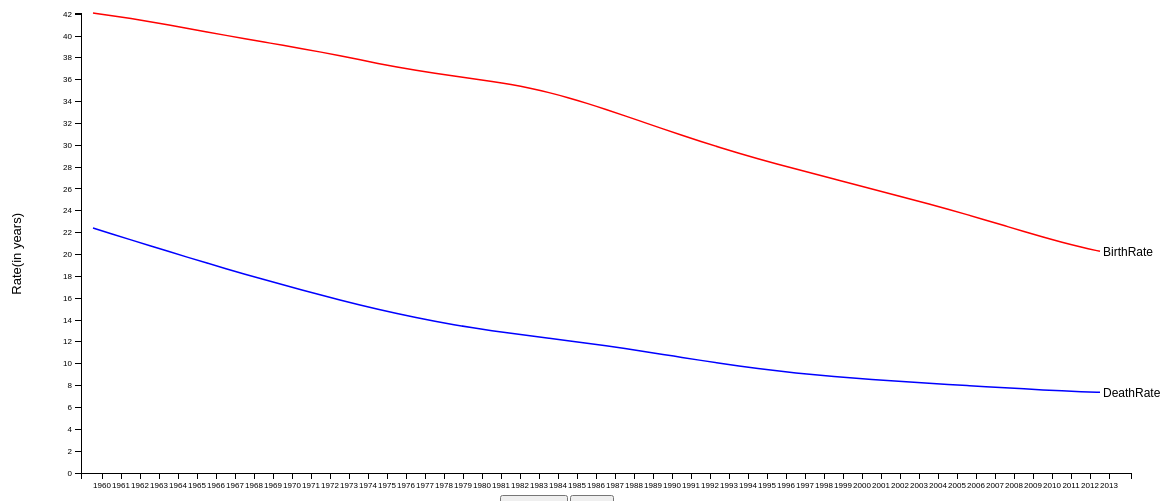
D3 v3 page, settled after 480 driven frames (8 s of simulated time); the page loaded 1 data file(s).


  var margin={top:20,right:30,bottom:20,left:120},
  width=1200-margin.left-margin.right,
  height=500-margin.top-margin.bottom;


  //setting scales for both axes
  var xAxisScale=d3.scale.ordinal().rangeRoundBands([0,width],.05);
  var yAxisScale=d3.scale.linear().range([height,0]);

  //scaling the axes
  var xAxis=d3.svg.axis().scale(xAxisScale).orient("bottom");
  var yAxis=d3.svg.axis().scale(yAxisScale).orient("left").ticks(20);

  //var color = d3.scale.category10();
  var color = d3.scale.ordinal()
  .range(["red", "blue"]);


  //appending svg to div
  var svg=d3.select("#content3").append("svg").attr("height",height+margin.top+margin.bottom).attr("width",width+margin.left+margin.right)
  .append("g").attr("transform","translate("+margin.left+","+margin.top+")");

  //generating path data
  var line = d3.svg.line()
  .interpolate("basis")
  .x(function(d) { return xAxisScale(d.year); })
  .y(function(d) { return yAxisScale(d.Rate); });


  //fetching data from json file
  d3.json("BirthAndDeath.json", function(error, data) {
    color.domain(d3.keys(data[0]).filter(function(key) { return key !== "year"; }));

    data.forEach(function(d) {
      d.BirthRate=parseFloat(d.BirthRate);
      d.DeathRate=parseFloat(d.DeathRate);
    });

    var rates = color.domain().map(function(name) {
      return {
        name: name,
        values: data.map(function(d){
          return {year: d.year, Rate: +d[name]};
        })
      };
    });

    //ticks fro the axes
    xAxisScale.domain(data.map(function(d) { return d.year; }));
    yAxisScale.domain([0 ,d3.max(rates, function(c) { return d3.max(c.values, function(v) { return v.Rate; }); }) ]);

    //calling axis functions
    //x-axis
    svg.append("g")
    .attr("class", "x axis")
    .attr("transform", "translate(0," + height + ")")
    .call(xAxis);
    //y-axis
    svg.append("g")
    .attr("class", "y axis")
    .call(yAxis)
    .append("text")
    .attr("transform", "rotate(-90)")
    .attr("y", -60).attr("x",-200)
    .style("text-anchor", "end")
    .style("font-size","13px")
    .text("Rate(in years)");

    var rateGroup = svg.selectAll(".rateGroup")
    .data(rates)
    .enter().append("g")
    .attr("class", "rateGroup");


    //apending the generated path to d
    rateGroup.append("path")
    .attr("class", "line")
    .attr("d", function(d) { return line(d.values); })
    .style("stroke", function(d) { return color(d.name); });


    //text for the type of rates
    rateGroup.append("text")
    .datum(function(d) { return {name: d.name, value: d.values[d.values.length - 1]}; })
    .attr("transform", function(d) { return "translate(" + xAxisScale(d.value.year) + "," + yAxisScale(d.value.Rate) + ")"; })
    .attr("x", 3)
    .attr("dy", ".35em")
.style("font-size","12px")
    .text(function(d) { return d.name; });
  });



  

### data: BirthAndDeath.json
[
 {
  "year": "1960",
  "BirthRate": 42.11,
  "DeathRate": 22.42
 },
 {
  "year": "1961",
  "BirthRate": 41.87,
  "DeathRate": 21.88
 },
 {
  "year": "1962",
  "BirthRate": 41.6,
  "DeathRate": 21.34
 },
 {
  "year": "1963",
  "BirthRate": 41.32,
  "DeathRate": 20.8
 },
 {
  "year": "1964",
  "BirthRate": 41.01,
  "DeathRate": 20.27
 },
 {
  "year": "1965",
  "BirthRate": 40.7,
  "DeathRate": 19.74
 },
 {
  "year": "1966",
  "BirthRate": 40.37,
  "DeathRate": 19.22
 },
 {
  "year": "1967",
  "BirthRate": 40.06,
  "DeathRate": 18.7
 },
 "... 46 more items"
]